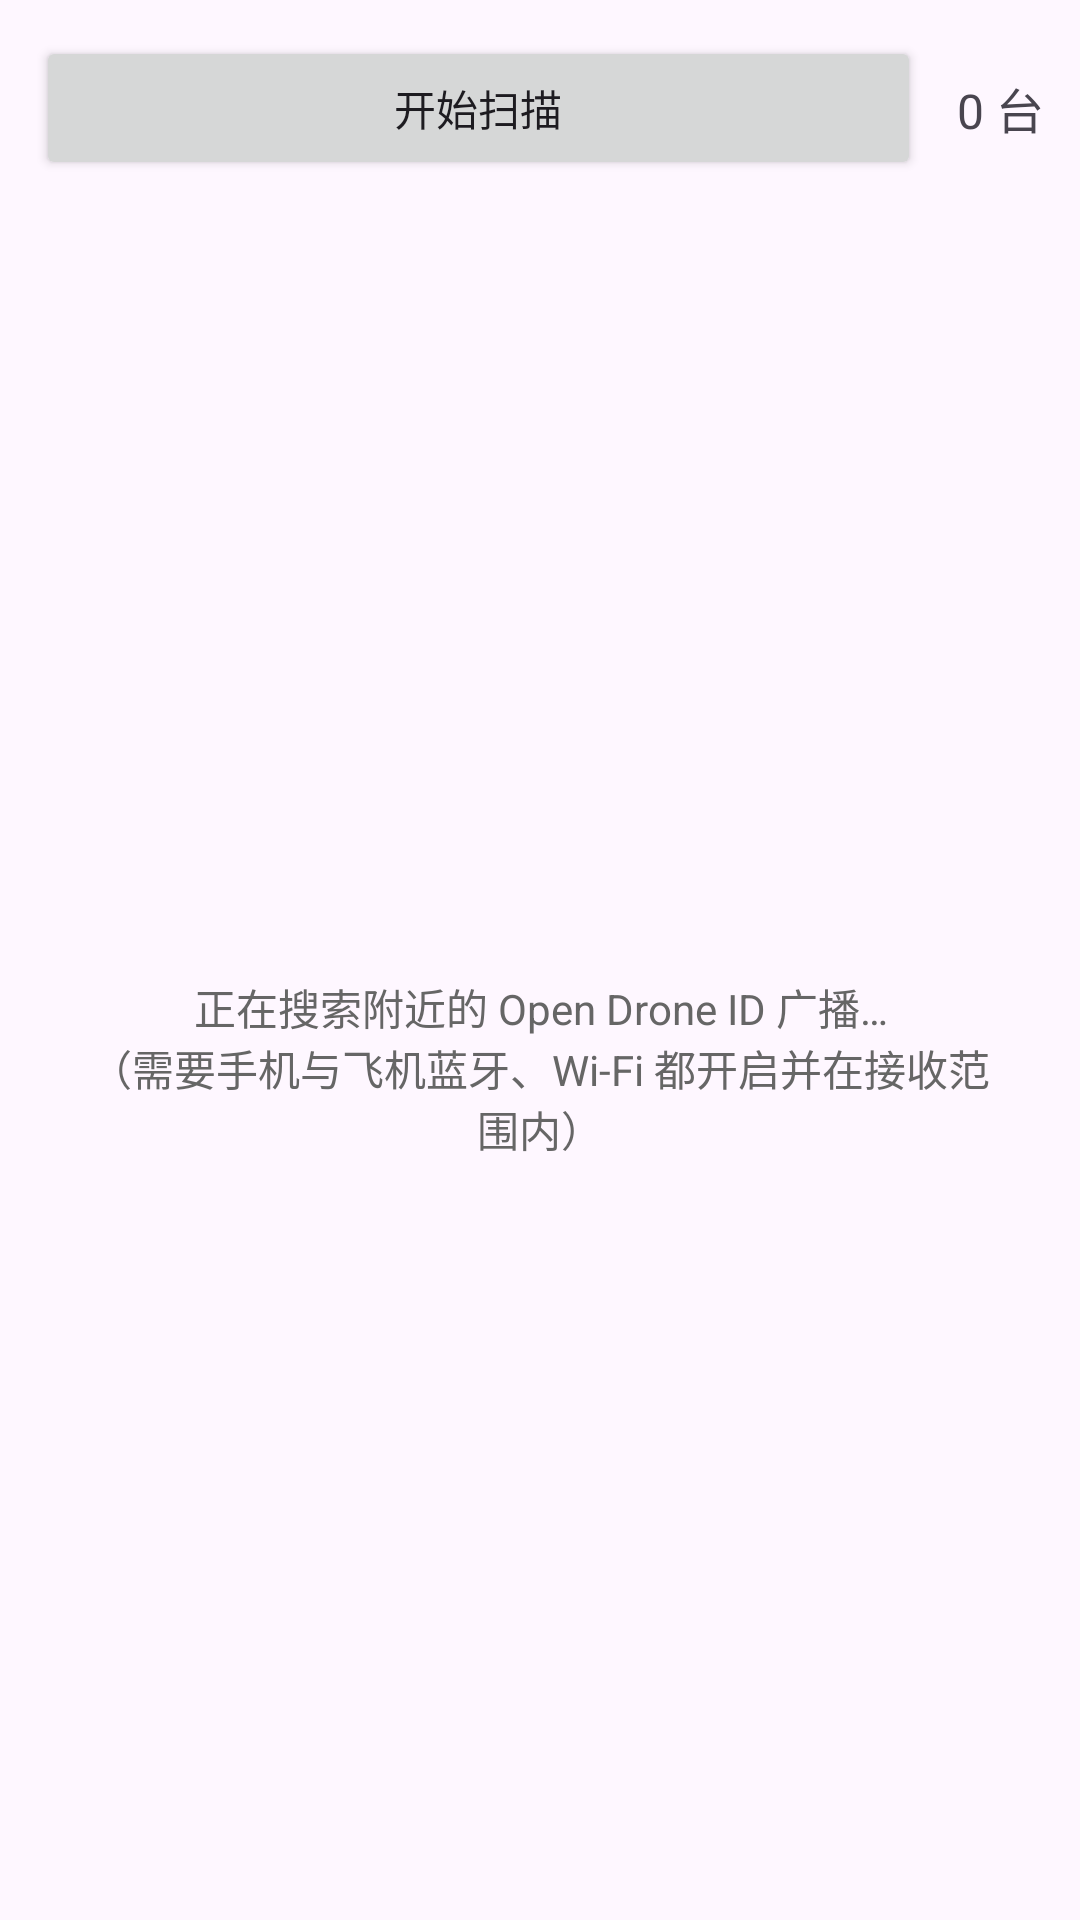

Produce the Android XML layout that renders to this screen, including the resource entries it uses.
<!-- AndroidManifest.xml: application theme Theme.RidScanner -->
<!-- res/layout/activity_device_list.xml -->
<?xml version="1.0" encoding="utf-8"?>
<LinearLayout xmlns:android="http://schemas.android.com/apk/res/android"
    android:layout_width="match_parent"
    android:layout_height="match_parent"
    android:orientation="vertical">

    <LinearLayout
        android:layout_width="match_parent"
        android:layout_height="wrap_content"
        android:orientation="horizontal"
        android:padding="12dp"
        android:gravity="center_vertical">

        <Button
            android:id="@+id/btnScan"
            android:layout_width="0dp"
            android:layout_weight="1"
            android:layout_height="wrap_content"
            android:text="@string/action_scan_on" />

        <TextView
            android:id="@+id/txtCount"
            android:layout_width="wrap_content"
            android:layout_height="wrap_content"
            android:layout_marginStart="12dp"
            android:text="0 台"
            android:textSize="16sp" />
    </LinearLayout>

    <TextView
        android:id="@+id/emptyHint"
        android:layout_width="match_parent"
        android:layout_height="0dp"
        android:layout_weight="1"
        android:gravity="center"
        android:padding="24dp"
        android:text="@string/empty_hint"
        android:textColor="#666" />

    <androidx.recyclerview.widget.RecyclerView
        android:id="@+id/recycler"
        android:layout_width="match_parent"
        android:layout_height="0dp"
        android:layout_weight="1"
        android:visibility="gone" />

</LinearLayout>
<!-- resources referenced by this layout -->
<resources>
  <string name="action_scan_on">开始扫描</string>
  <string name="empty_hint">正在搜索附近的 Open Drone ID 广播…\n（需要手机与飞机蓝牙、Wi-Fi 都开启并在接收范围内）</string>
  <style name="Theme.RidScanner" parent="Theme.Material3.DayNight.NoActionBar">
          <item name="colorPrimary">#1565C0</item>
          <item name="colorPrimaryDark">#0D47A1</item>
          <item name="colorAccent">#FF7043</item>
      </style>
</resources>
